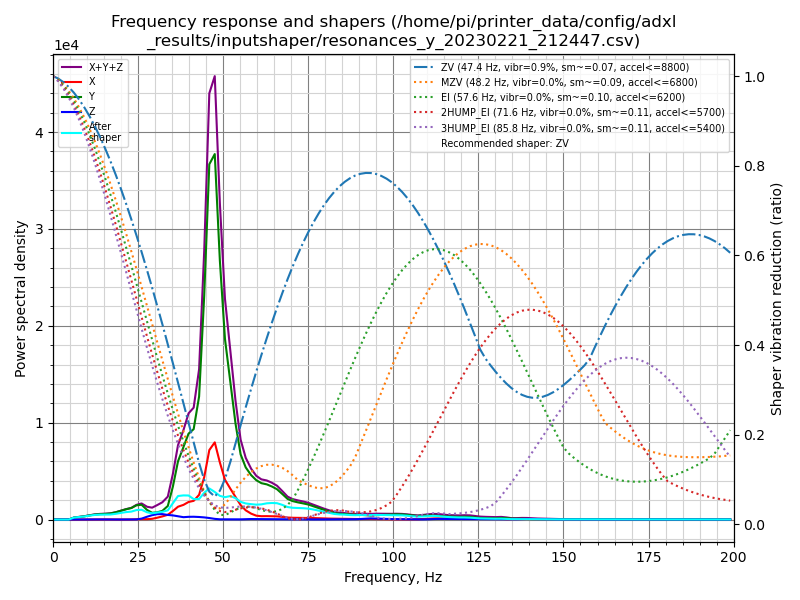

The table this chart was drawn from, first rows:
freq, psd_x, psd_y, psd_z, psd_xyz
0.0, 8.955e+01, 4.501e+02, 2.121e+01, 5.609e+02
1.5, 7.671e+01, 2.681e+02, 4.980e+01, 3.946e+02
3.1, 3.602e+01, 2.996e+01, 5.274e+01, 1.187e+02
4.6, 3.445e+01, 3.236e+02, 5.614e+01, 4.142e+02
6.1, 3.657e+01, 1.224e+03, 4.984e+01, 1.310e+03
7.7, 3.942e+01, 2.067e+03, 5.245e+01, 2.159e+03
9.2, 3.038e+01, 3.122e+03, 5.300e+01, 3.205e+03
10.7, 3.085e+01, 4.661e+03, 9.956e+01, 4.792e+03
12.2, 3.907e+01, 6.301e+03, 1.927e+02, 6.532e+03
13.8, 1.034e+02, 7.818e+03, 1.925e+02, 8.114e+03
15.3, 2.037e+02, 8.971e+03, 1.320e+02, 9.307e+03
16.8, 1.150e+02, 1.061e+04, 1.038e+02, 1.083e+04
18.4, 9.697e+01, 1.383e+04, 8.682e+01, 1.401e+04
19.9, 9.340e+01, 1.814e+04, 7.436e+01, 1.831e+04
21.4, 7.132e+01, 2.281e+04, 1.586e+02, 2.304e+04
23.0, 2.308e+02, 2.745e+04, 2.560e+02, 2.794e+04
24.5, 7.810e+02, 3.627e+04, 3.340e+02, 3.738e+04
26.0, 1.123e+03, 3.973e+04, 2.517e+03, 4.337e+04
27.6, 1.077e+03, 2.747e+04, 8.067e+03, 3.661e+04
29.1, 2.238e+03, 2.035e+04, 1.324e+04, 3.583e+04
30.6, 5.880e+03, 2.293e+04, 1.713e+04, 4.594e+04
32.1, 1.044e+04, 2.892e+04, 1.808e+04, 5.744e+04
33.7, 1.659e+04, 4.738e+04, 1.607e+04, 8.003e+04
35.2, 3.115e+04, 1.205e+05, 1.510e+04, 1.668e+05
36.7, 4.877e+04, 2.213e+05, 1.249e+04, 2.826e+05
38.3, 5.818e+04, 2.869e+05, 9.394e+03, 3.545e+05
39.8, 7.235e+04, 3.539e+05, 1.121e+04, 4.375e+05
41.3, 7.989e+04, 3.864e+05, 1.196e+04, 4.782e+05
42.9, 1.099e+05, 5.466e+05, 1.131e+04, 6.678e+05
44.4, 1.947e+05, 1.029e+06, 9.890e+03, 1.234e+06
45.9, 3.299e+05, 1.687e+06, 7.232e+03, 2.024e+06
47.5, 3.793e+05, 1.796e+06, 3.384e+03, 2.179e+06
49.0, 2.895e+05, 1.313e+06, 1.233e+03, 1.603e+06
50.5, 2.080e+05, 9.437e+05, 1.215e+03, 1.153e+06
52.1, 1.658e+05, 7.393e+05, 1.778e+03, 9.069e+05
53.6, 1.248e+05, 5.321e+05, 1.383e+03, 6.582e+05
55.1, 8.243e+04, 3.715e+05, 1.128e+03, 4.551e+05
56.6, 5.399e+04, 3.051e+05, 2.132e+03, 3.612e+05
58.2, 3.546e+04, 2.671e+05, 3.054e+03, 3.057e+05
59.7, 2.393e+04, 2.430e+05, 3.033e+03, 2.699e+05
61.2, 2.122e+04, 2.302e+05, 2.919e+03, 2.543e+05
62.8, 2.212e+04, 2.284e+05, 3.060e+03, 2.536e+05
64.3, 2.217e+04, 2.196e+05, 2.736e+03, 2.445e+05
65.8, 2.170e+04, 2.062e+05, 2.195e+03, 2.301e+05
67.4, 1.853e+04, 1.770e+05, 1.761e+03, 1.973e+05
68.9, 1.450e+04, 1.470e+05, 1.736e+03, 1.632e+05
70.4, 1.295e+04, 1.341e+05, 1.858e+03, 1.489e+05
72.0, 1.286e+04, 1.275e+05, 1.986e+03, 1.424e+05
73.5, 1.262e+04, 1.226e+05, 1.724e+03, 1.370e+05
75.0, 1.207e+04, 1.164e+05, 1.214e+03, 1.297e+05
76.5, 1.177e+04, 1.050e+05, 8.881e+02, 1.177e+05
78.1, 1.049e+04, 9.173e+04, 1.270e+03, 1.035e+05
79.6, 8.773e+03, 7.958e+04, 1.469e+03, 8.982e+04
81.1, 8.128e+03, 6.773e+04, 1.380e+03, 7.724e+04
82.7, 7.500e+03, 5.506e+04, 1.466e+03, 6.403e+04
84.2, 6.688e+03, 5.015e+04, 1.907e+03, 5.874e+04
85.7, 5.741e+03, 4.907e+04, 2.442e+03, 5.725e+04
87.3, 4.537e+03, 4.512e+04, 2.684e+03, 5.234e+04
88.8, 4.112e+03, 4.398e+04, 3.215e+03, 5.131e+04
90.3, 4.684e+03, 4.426e+04, 5.004e+03, 5.395e+04
... 71 more rows
